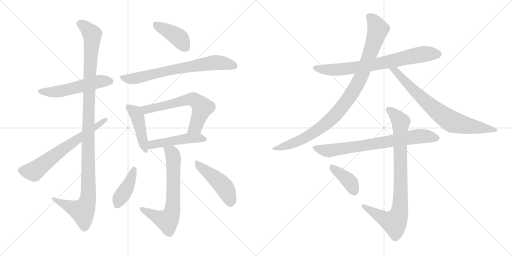
t = 0.00 s
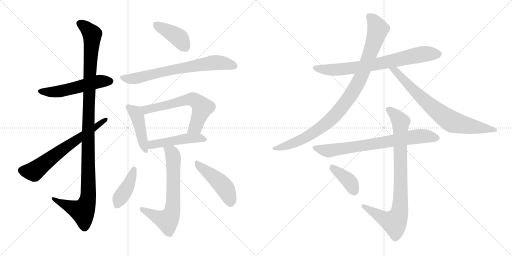
t = 2.66 s
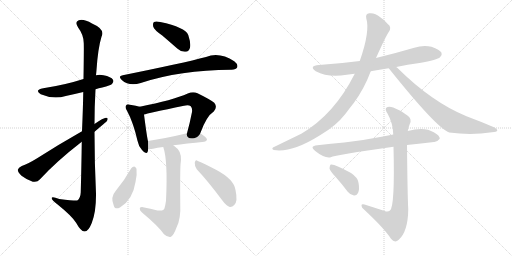
t = 5.32 s
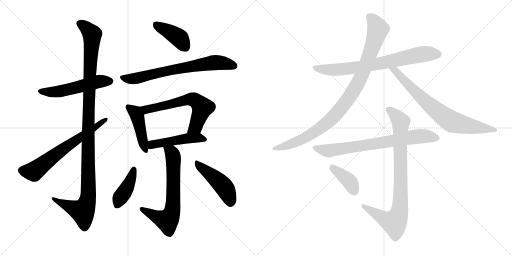
t = 7.98 s
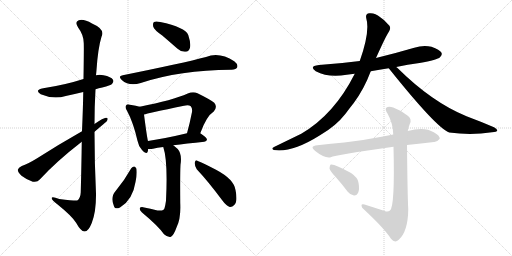
t = 10.63 s
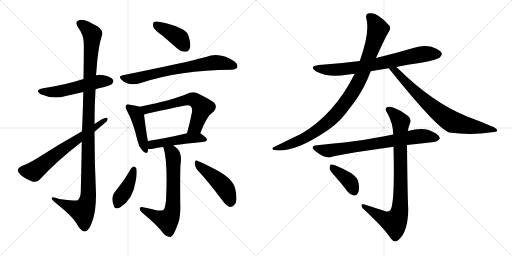
t = 13.29 s

The animated SVG that drew these frames (rendered in a browser with its animation timeline set to each time). Animation: 17 CSS @keyframes rules; one cycle of 13.29 s.

<svg version="1.1" viewBox="0 0 2048 1024" xmlns="http://www.w3.org/2000/svg">
  <g stroke="lightgray" stroke-dasharray="1,1" stroke-width="1" transform="scale(4, 4)">
    <line x1="0" y1="0" x2="256" y2="256"></line>
    <line x1="256" y1="0" x2="0" y2="256"></line>
    <line x1="128" y1="0" x2="128" y2="256"></line>
    <line x1="0" y1="128" x2="256" y2="128"></line>
    <line x1="256" y1="0" x2="512" y2="256"></line>
    <line x1="512" y1="0" x2="256" y2="256"></line>
    <line x1="384" y1="0" x2="384" y2="256"></line>
    <line x1="256" y1="128" x2="512" y2="128"></line>
  </g>
<g transform="scale(1, -1) translate(0, -850)">
   <style type="text/css">
    @keyframes keyframes0 {
      from {
       stroke: black;
       stroke-dashoffset: 538;
       stroke-width: 128;
       }
       64% {
       animation-timing-function: step-end;
       stroke: black;
       stroke-dashoffset: 0;
       stroke-width: 128;
       }
       to {
       stroke: black;
       stroke-width: 1024;
       }
       }
       #make-me-a-hanzi-animation-0 {
         animation: keyframes0 0.687826s both;
         animation-delay: 0.000000s;
         animation-timing-function: linear;
       }
    @keyframes keyframes1 {
      from {
       stroke: black;
       stroke-dashoffset: 1162;
       stroke-width: 128;
       }
       79% {
       animation-timing-function: step-end;
       stroke: black;
       stroke-dashoffset: 0;
       stroke-width: 128;
       }
       to {
       stroke: black;
       stroke-width: 1024;
       }
       }
       #make-me-a-hanzi-animation-1 {
         animation: keyframes1 1.195638s both;
         animation-delay: 0.687826s;
         animation-timing-function: linear;
       }
    @keyframes keyframes2 {
      from {
       stroke: black;
       stroke-dashoffset: 662;
       stroke-width: 128;
       }
       68% {
       animation-timing-function: step-end;
       stroke: black;
       stroke-dashoffset: 0;
       stroke-width: 128;
       }
       to {
       stroke: black;
       stroke-width: 1024;
       }
       }
       #make-me-a-hanzi-animation-2 {
         animation: keyframes2 0.788737s both;
         animation-delay: 1.883464s;
         animation-timing-function: linear;
       }
    @keyframes keyframes3 {
      from {
       stroke: black;
       stroke-dashoffset: 407;
       stroke-width: 128;
       }
       57% {
       animation-timing-function: step-end;
       stroke: black;
       stroke-dashoffset: 0;
       stroke-width: 128;
       }
       to {
       stroke: black;
       stroke-width: 1024;
       }
       }
       #make-me-a-hanzi-animation-3 {
         animation: keyframes3 0.581217s both;
         animation-delay: 2.672201s;
         animation-timing-function: linear;
       }
    @keyframes keyframes4 {
      from {
       stroke: black;
       stroke-dashoffset: 712;
       stroke-width: 128;
       }
       70% {
       animation-timing-function: step-end;
       stroke: black;
       stroke-dashoffset: 0;
       stroke-width: 128;
       }
       to {
       stroke: black;
       stroke-width: 1024;
       }
       }
       #make-me-a-hanzi-animation-4 {
         animation: keyframes4 0.829427s both;
         animation-delay: 3.253418s;
         animation-timing-function: linear;
       }
    @keyframes keyframes5 {
      from {
       stroke: black;
       stroke-dashoffset: 447;
       stroke-width: 128;
       }
       59% {
       animation-timing-function: step-end;
       stroke: black;
       stroke-dashoffset: 0;
       stroke-width: 128;
       }
       to {
       stroke: black;
       stroke-width: 1024;
       }
       }
       #make-me-a-hanzi-animation-5 {
         animation: keyframes5 0.613770s both;
         animation-delay: 4.082845s;
         animation-timing-function: linear;
       }
    @keyframes keyframes6 {
      from {
       stroke: black;
       stroke-dashoffset: 633;
       stroke-width: 128;
       }
       67% {
       animation-timing-function: step-end;
       stroke: black;
       stroke-dashoffset: 0;
       stroke-width: 128;
       }
       to {
       stroke: black;
       stroke-width: 1024;
       }
       }
       #make-me-a-hanzi-animation-6 {
         animation: keyframes6 0.765137s both;
         animation-delay: 4.696615s;
         animation-timing-function: linear;
       }
    @keyframes keyframes7 {
      from {
       stroke: black;
       stroke-dashoffset: 486;
       stroke-width: 128;
       }
       61% {
       animation-timing-function: step-end;
       stroke: black;
       stroke-dashoffset: 0;
       stroke-width: 128;
       }
       to {
       stroke: black;
       stroke-width: 1024;
       }
       }
       #make-me-a-hanzi-animation-7 {
         animation: keyframes7 0.645508s both;
         animation-delay: 5.461752s;
         animation-timing-function: linear;
       }
    @keyframes keyframes8 {
      from {
       stroke: black;
       stroke-dashoffset: 679;
       stroke-width: 128;
       }
       69% {
       animation-timing-function: step-end;
       stroke: black;
       stroke-dashoffset: 0;
       stroke-width: 128;
       }
       to {
       stroke: black;
       stroke-width: 1024;
       }
       }
       #make-me-a-hanzi-animation-8 {
         animation: keyframes8 0.802572s both;
         animation-delay: 6.107260s;
         animation-timing-function: linear;
       }
    @keyframes keyframes9 {
      from {
       stroke: black;
       stroke-dashoffset: 414;
       stroke-width: 128;
       }
       57% {
       animation-timing-function: step-end;
       stroke: black;
       stroke-dashoffset: 0;
       stroke-width: 128;
       }
       to {
       stroke: black;
       stroke-width: 1024;
       }
       }
       #make-me-a-hanzi-animation-9 {
         animation: keyframes9 0.586914s both;
         animation-delay: 6.909832s;
         animation-timing-function: linear;
       }
    @keyframes keyframes10 {
      from {
       stroke: black;
       stroke-dashoffset: 466;
       stroke-width: 128;
       }
       60% {
       animation-timing-function: step-end;
       stroke: black;
       stroke-dashoffset: 0;
       stroke-width: 128;
       }
       to {
       stroke: black;
       stroke-width: 1024;
       }
       }
       #make-me-a-hanzi-animation-10 {
         animation: keyframes10 0.629232s both;
         animation-delay: 7.496746s;
         animation-timing-function: linear;
       }
    @keyframes keyframes11 {
      from {
       stroke: black;
       stroke-dashoffset: 749;
       stroke-width: 128;
       }
       71% {
       animation-timing-function: step-end;
       stroke: black;
       stroke-dashoffset: 0;
       stroke-width: 128;
       }
       to {
       stroke: black;
       stroke-width: 1024;
       }
       }
       #make-me-a-hanzi-animation-11 {
         animation: keyframes11 0.859538s both;
         animation-delay: 8.125978s;
         animation-timing-function: linear;
       }
    @keyframes keyframes12 {
      from {
       stroke: black;
       stroke-dashoffset: 984;
       stroke-width: 128;
       }
       76% {
       animation-timing-function: step-end;
       stroke: black;
       stroke-dashoffset: 0;
       stroke-width: 128;
       }
       to {
       stroke: black;
       stroke-width: 1024;
       }
       }
       #make-me-a-hanzi-animation-12 {
         animation: keyframes12 1.050781s both;
         animation-delay: 8.985516s;
         animation-timing-function: linear;
       }
    @keyframes keyframes13 {
      from {
       stroke: black;
       stroke-dashoffset: 758;
       stroke-width: 128;
       }
       71% {
       animation-timing-function: step-end;
       stroke: black;
       stroke-dashoffset: 0;
       stroke-width: 128;
       }
       to {
       stroke: black;
       stroke-width: 1024;
       }
       }
       #make-me-a-hanzi-animation-13 {
         animation: keyframes13 0.866862s both;
         animation-delay: 10.036297s;
         animation-timing-function: linear;
       }
    @keyframes keyframes14 {
      from {
       stroke: black;
       stroke-dashoffset: 748;
       stroke-width: 128;
       }
       71% {
       animation-timing-function: step-end;
       stroke: black;
       stroke-dashoffset: 0;
       stroke-width: 128;
       }
       to {
       stroke: black;
       stroke-width: 1024;
       }
       }
       #make-me-a-hanzi-animation-14 {
         animation: keyframes14 0.858724s both;
         animation-delay: 10.903159s;
         animation-timing-function: linear;
       }
    @keyframes keyframes15 {
      from {
       stroke: black;
       stroke-dashoffset: 874;
       stroke-width: 128;
       }
       74% {
       animation-timing-function: step-end;
       stroke: black;
       stroke-dashoffset: 0;
       stroke-width: 128;
       }
       to {
       stroke: black;
       stroke-width: 1024;
       }
       }
       #make-me-a-hanzi-animation-15 {
         animation: keyframes15 0.961263s both;
         animation-delay: 11.761883s;
         animation-timing-function: linear;
       }
    @keyframes keyframes16 {
      from {
       stroke: black;
       stroke-dashoffset: 393;
       stroke-width: 128;
       }
       56% {
       animation-timing-function: step-end;
       stroke: black;
       stroke-dashoffset: 0;
       stroke-width: 128;
       }
       to {
       stroke: black;
       stroke-width: 1024;
       }
       }
       #make-me-a-hanzi-animation-16 {
         animation: keyframes16 0.569824s both;
         animation-delay: 12.723146s;
         animation-timing-function: linear;
       }
</style>
<path d="M 382.0 493.5 Q 395.0 497.5 409.0 500.5 Q 443.0 509.5 448.0 514.5 Q 457.0 523.5 452.0 531.5 Q 445.0 543.5 414.0 549.5 Q 398.0 552.5 384.0 549.5 L 334.0 534.5 Q 259.0 510.5 173.0 497.5 Q 136.0 490.5 163.0 473.5 Q 214.0 451.5 263.0 466.5 Q 296.0 473.5 333.0 482.5 L 382.0 493.5 Z" fill="lightgray"></path> 
<path d="M 327.0 283.5 Q 326.0 195.5 323.0 81.5 Q 322.0 57.5 309.0 48.5 Q 306.0 45.5 237.0 54.5 Q 204.0 66.5 207.0 56.5 Q 208.0 49.5 228.0 34.5 Q 289.0 -14.5 305.0 -41.5 Q 323.0 -74.5 338.0 -75.5 Q 353.0 -76.5 367.0 -41.5 Q 385.0 3.5 384.0 76.5 Q 378.0 200.5 378.0 323.5 L 378.0 354.5 Q 378.0 424.5 382.0 493.5 L 384.0 549.5 Q 385.0 559.5 386.0 570.5 Q 392.0 658.5 406.0 703.5 Q 422.0 733.5 368.0 756.5 Q 335.0 775.5 315.0 769.5 Q 297.0 762.5 313.0 739.5 Q 334.0 712.5 335.0 678.5 Q 336.0 662.5 334.0 534.5 L 333.0 482.5 Q 332.0 416.5 328.0 325.5 L 327.0 283.5 Z" fill="lightgray"></path> 
<path d="M 328.0 325.5 Q 231.0 270.5 147.0 216.5 Q 111.0 194.5 87.0 186.5 Q 74.0 180.5 71.0 171.5 Q 71.0 161.5 86.0 147.5 Q 107.0 131.5 131.0 123.5 Q 149.0 119.5 159.0 132.5 Q 225.0 204.5 327.0 283.5 L 378.0 323.5 Q 426.0 363.5 428.0 366.5 Q 435.0 379.5 424.0 379.5 Q 414.0 379.5 378.0 354.5 L 328.0 325.5 Z" fill="lightgray"></path> 
<path d="M 649.0 708.5 Q 677.0 684.5 709.0 656.5 Q 725.0 641.5 743.0 643.5 Q 755.0 644.5 760.0 659.5 Q 764.0 677.5 753.0 710.5 Q 741.0 741.5 641.0 762.5 Q 623.0 766.5 616.0 762.5 Q 610.0 758.5 613.0 743.5 Q 617.0 730.5 649.0 708.5 Z" fill="lightgray"></path> 
<path d="M 491.0 549.5 Q 470.0 546.5 487.0 530.5 Q 517.0 503.5 563.0 518.5 Q 720.0 570.5 924.0 571.5 L 926.0 571.5 Q 945.0 572.5 949.0 581.5 Q 953.0 593.5 937.0 605.5 Q 879.0 642.5 824.0 622.5 Q 733.0 598.5 491.0 549.5 Z" fill="lightgray"></path> 
<path d="M 559.0 423.5 Q 546.0 427.5 520.0 431.5 Q 508.0 434.5 505.0 429.5 Q 498.0 422.5 508.0 407.5 Q 533.0 361.5 550.0 287.5 Q 554.0 265.5 568.0 250.5 Q 586.0 228.5 591.0 244.5 Q 592.0 248.5 593.0 254.5 L 592.0 286.5 Q 588.0 299.5 576.0 392.5 C 572.0 419.5 572.0 419.5 559.0 423.5 Z" fill="lightgray"></path> 
<path d="M 801.0 317.5 Q 826.0 386.5 855.0 404.5 Q 871.0 422.5 857.0 439.5 Q 841.0 452.5 790.0 477.5 Q 772.0 484.5 751.0 476.5 Q 691.0 449.5 559.0 423.5 C 530.0 417.5 547.0 384.5 576.0 392.5 Q 588.0 396.5 736.0 427.5 Q 755.0 431.5 763.0 425.5 Q 770.0 418.5 768.0 402.5 Q 759.0 356.5 748.0 317.5 C 740.0 288.5 790.0 289.5 801.0 317.5 Z" fill="lightgray"></path> 
<path d="M 693.0 269.5 Q 745.0 276.5 817.0 283.5 Q 827.0 284.5 828.0 292.5 Q 828.0 299.5 801.0 317.5 C 787.0 326.5 777.0 324.5 748.0 317.5 Q 660.0 296.5 592.0 286.5 C 562.0 282.5 563.0 255.5 593.0 254.5 Q 602.0 253.5 612.0 255.5 Q 628.0 259.5 653.0 262.5 L 693.0 269.5 Z" fill="lightgray"></path> 
<path d="M 653.0 262.5 Q 672.0 207.5 664.0 47.5 Q 661.0 26.5 658.0 17.5 Q 655.0 4.5 630.0 8.5 Q 602.0 15.5 572.0 21.5 Q 560.0 22.5 559.0 16.5 Q 558.0 9.5 568.0 0.5 Q 634.0 -54.5 656.0 -86.5 Q 671.0 -99.5 682.0 -97.5 Q 694.0 -93.5 706.0 -59.5 Q 724.0 -25.5 721.0 37.5 Q 720.0 151.5 722.0 191.5 Q 729.0 233.5 711.0 254.5 Q 701.0 263.5 693.0 269.5 C 670.0 288.5 645.0 291.5 653.0 262.5 Z" fill="lightgray"></path> 
<path d="M 525.0 177.5 Q 498.0 129.5 464.0 88.5 Q 440.0 61.5 455.0 28.5 Q 459.0 10.5 480.0 20.5 Q 531.0 50.5 542.0 122.5 Q 549.0 150.5 546.0 175.5 Q 542.0 182.5 537.0 184.5 Q 530.0 184.5 525.0 177.5 Z" fill="lightgray"></path> 
<path d="M 787.0 173.5 Q 833.0 124.5 888.0 50.5 Q 904.0 28.5 919.0 22.5 Q 929.0 21.5 937.0 30.5 Q 952.0 43.5 942.0 90.5 Q 936.0 133.5 864.0 171.5 Q 818.0 195.5 791.0 206.5 Q 782.0 213.5 779.0 199.5 Q 778.0 186.5 787.0 173.5 Z" fill="lightgray"></path> 
<path d="M 1585.0 582.0 Q 1630.0 592.0 1678.0 598.0 Q 1750.0 611.0 1760.0 621.0 Q 1770.0 630.0 1766.0 639.0 Q 1759.0 652.0 1726.0 663.0 Q 1692.0 670.0 1657.0 659.0 Q 1582.0 637.0 1504.0 618.0 L 1439.0 606.0 Q 1363.0 596.0 1276.0 590.0 Q 1234.0 586.0 1263.0 565.0 Q 1314.0 538.0 1387.0 551.0 Q 1402.0 554.0 1419.0 555.0 L 1483.0 565.0 Q 1517.0 572.0 1555.0 577.0 L 1585.0 582.0 Z" fill="lightgray"></path> 
<path d="M 1504.0 618.0 Q 1546.0 711.0 1555.0 722.0 Q 1568.0 741.0 1552.0 753.0 Q 1536.0 772.0 1521.0 781.0 Q 1499.0 800.0 1477.0 797.0 Q 1461.0 796.0 1465.0 777.0 Q 1481.0 725.0 1439.0 606.0 L 1419.0 555.0 Q 1337.0 392.0 1205.0 315.0 L 1098.0 263.0 Q 1082.0 256.0 1095.0 250.0 Q 1167.0 238.0 1280.0 309.0 Q 1344.0 346.0 1382.0 395.0 Q 1398.0 417.0 1415.0 438.0 Q 1457.0 495.0 1483.0 565.0 L 1504.0 618.0 Z" fill="lightgray"></path> 
<path d="M 1555.0 577.0 Q 1747.0 337.0 1797.0 320.0 Q 1884.0 308.0 1968.0 321.0 Q 1987.0 322.0 1989.0 327.0 Q 1990.0 334.0 1976.0 341.0 Q 1925.0 363.0 1866.0 385.0 Q 1727.0 442.0 1590.0 578.0 Q 1587.0 581.0 1585.0 582.0 C 1563.0 602.0 1536.0 600.0 1555.0 577.0 Z" fill="lightgray"></path> 
<path d="M 1628.0 270.0 Q 1685.0 277.0 1736.0 282.0 Q 1748.0 281.0 1759.0 295.0 Q 1760.0 308.0 1735.0 321.0 Q 1698.0 345.0 1631.0 326.0 L 1573.0 312.0 Q 1552.0 309.0 1532.0 304.0 Q 1450.0 288.0 1377.0 280.0 Q 1325.0 276.0 1269.0 269.0 Q 1236.0 266.0 1261.0 246.0 Q 1298.0 216.0 1323.0 221.0 Q 1341.0 230.0 1574.0 263.0 L 1628.0 270.0 Z" fill="lightgray"></path> 
<path d="M 1539.0 6.0 L 1458.0 32.0 Q 1445.0 35.0 1446.0 27.0 Q 1446.0 20.0 1457.0 11.0 Q 1536.0 -62.0 1564.0 -105.0 Q 1579.0 -124.0 1595.0 -109.0 Q 1632.0 -76.0 1633.0 13.0 Q 1630.0 68.0 1628.0 269.0 Q 1627.0 270.0 1628.0 270.0 L 1631.0 326.0 Q 1634.0 342.0 1639.0 354.0 Q 1649.0 373.0 1631.0 387.0 Q 1604.0 409.0 1573.0 420.0 Q 1554.0 427.0 1545.0 419.0 Q 1539.0 412.0 1550.0 396.0 Q 1572.0 357.0 1573.0 312.0 L 1574.0 263.0 Q 1580.0 25.0 1560.0 8.0 Q 1551.0 1.0 1539.0 6.0 Z" fill="lightgray"></path> 
<path d="M 1341.0 144.0 Q 1366.0 116.0 1391.0 83.0 Q 1401.0 70.0 1416.0 68.0 Q 1426.0 67.0 1432.0 78.0 Q 1439.0 91.0 1434.0 119.0 Q 1433.0 138.0 1404.0 158.0 Q 1338.0 195.0 1323.0 192.0 Q 1319.0 189.0 1318.0 177.0 Q 1319.0 167.0 1341.0 144.0 Z" fill="lightgray"></path> 
      <clipPath id="make-me-a-hanzi-clip-0">
      <path d="M 382.0 493.5 Q 395.0 497.5 409.0 500.5 Q 443.0 509.5 448.0 514.5 Q 457.0 523.5 452.0 531.5 Q 445.0 543.5 414.0 549.5 Q 398.0 552.5 384.0 549.5 L 334.0 534.5 Q 259.0 510.5 173.0 497.5 Q 136.0 490.5 163.0 473.5 Q 214.0 451.5 263.0 466.5 Q 296.0 473.5 333.0 482.5 L 382.0 493.5 Z" fill="lightgray"></path>
      </clipPath>
      <path clip-path="url(#make-me-a-hanzi-clip-0)" d="M 165.0 486.5 L 189.0 481.5 L 239.0 484.5 L 394.0 524.5 L 441.0 525.5 " fill="none" id="make-me-a-hanzi-animation-0" stroke-dasharray="410 820" stroke-linecap="round"></path>

      <clipPath id="make-me-a-hanzi-clip-1">
      <path d="M 327.0 283.5 Q 326.0 195.5 323.0 81.5 Q 322.0 57.5 309.0 48.5 Q 306.0 45.5 237.0 54.5 Q 204.0 66.5 207.0 56.5 Q 208.0 49.5 228.0 34.5 Q 289.0 -14.5 305.0 -41.5 Q 323.0 -74.5 338.0 -75.5 Q 353.0 -76.5 367.0 -41.5 Q 385.0 3.5 384.0 76.5 Q 378.0 200.5 378.0 323.5 L 378.0 354.5 Q 378.0 424.5 382.0 493.5 L 384.0 549.5 Q 385.0 559.5 386.0 570.5 Q 392.0 658.5 406.0 703.5 Q 422.0 733.5 368.0 756.5 Q 335.0 775.5 315.0 769.5 Q 297.0 762.5 313.0 739.5 Q 334.0 712.5 335.0 678.5 Q 336.0 662.5 334.0 534.5 L 333.0 482.5 Q 332.0 416.5 328.0 325.5 L 327.0 283.5 Z" fill="lightgray"></path>
      </clipPath>
      <path clip-path="url(#make-me-a-hanzi-clip-1)" d="M 322.0 753.5 L 338.0 745.5 L 369.0 713.5 L 353.0 368.5 L 353.0 67.5 L 347.0 36.5 L 330.0 5.5 L 245.0 38.5 L 226.0 47.5 L 224.0 54.5 L 213.0 54.5 " fill="none" id="make-me-a-hanzi-animation-1" stroke-dasharray="1034 2068" stroke-linecap="round"></path>

      <clipPath id="make-me-a-hanzi-clip-2">
      <path d="M 328.0 325.5 Q 231.0 270.5 147.0 216.5 Q 111.0 194.5 87.0 186.5 Q 74.0 180.5 71.0 171.5 Q 71.0 161.5 86.0 147.5 Q 107.0 131.5 131.0 123.5 Q 149.0 119.5 159.0 132.5 Q 225.0 204.5 327.0 283.5 L 378.0 323.5 Q 426.0 363.5 428.0 366.5 Q 435.0 379.5 424.0 379.5 Q 414.0 379.5 378.0 354.5 L 328.0 325.5 Z" fill="lightgray"></path>
      </clipPath>
      <path clip-path="url(#make-me-a-hanzi-clip-2)" d="M 83.0 169.5 L 135.0 164.5 L 265.0 263.5 L 422.0 371.5 " fill="none" id="make-me-a-hanzi-animation-2" stroke-dasharray="534 1068" stroke-linecap="round"></path>

      <clipPath id="make-me-a-hanzi-clip-3">
      <path d="M 649.0 708.5 Q 677.0 684.5 709.0 656.5 Q 725.0 641.5 743.0 643.5 Q 755.0 644.5 760.0 659.5 Q 764.0 677.5 753.0 710.5 Q 741.0 741.5 641.0 762.5 Q 623.0 766.5 616.0 762.5 Q 610.0 758.5 613.0 743.5 Q 617.0 730.5 649.0 708.5 Z" fill="lightgray"></path>
      </clipPath>
      <path clip-path="url(#make-me-a-hanzi-clip-3)" d="M 623.0 754.5 L 716.0 699.5 L 740.0 663.5 " fill="none" id="make-me-a-hanzi-animation-3" stroke-dasharray="279 558" stroke-linecap="round"></path>

      <clipPath id="make-me-a-hanzi-clip-4">
      <path d="M 491.0 549.5 Q 470.0 546.5 487.0 530.5 Q 517.0 503.5 563.0 518.5 Q 720.0 570.5 924.0 571.5 L 926.0 571.5 Q 945.0 572.5 949.0 581.5 Q 953.0 593.5 937.0 605.5 Q 879.0 642.5 824.0 622.5 Q 733.0 598.5 491.0 549.5 Z" fill="lightgray"></path>
      </clipPath>
      <path clip-path="url(#make-me-a-hanzi-clip-4)" d="M 489.0 540.5 L 536.0 535.5 L 659.0 565.5 L 850.0 599.5 L 893.0 597.5 L 937.0 586.5 " fill="none" id="make-me-a-hanzi-animation-4" stroke-dasharray="584 1168" stroke-linecap="round"></path>

      <clipPath id="make-me-a-hanzi-clip-5">
      <path d="M 559.0 423.5 Q 546.0 427.5 520.0 431.5 Q 508.0 434.5 505.0 429.5 Q 498.0 422.5 508.0 407.5 Q 533.0 361.5 550.0 287.5 Q 554.0 265.5 568.0 250.5 Q 586.0 228.5 591.0 244.5 Q 592.0 248.5 593.0 254.5 L 592.0 286.5 Q 588.0 299.5 576.0 392.5 C 572.0 419.5 572.0 419.5 559.0 423.5 Z" fill="lightgray"></path>
      </clipPath>
      <path clip-path="url(#make-me-a-hanzi-clip-5)" d="M 514.0 421.5 L 541.0 400.5 L 553.0 376.5 L 580.0 249.5 " fill="none" id="make-me-a-hanzi-animation-5" stroke-dasharray="319 638" stroke-linecap="round"></path>

      <clipPath id="make-me-a-hanzi-clip-6">
      <path d="M 801.0 317.5 Q 826.0 386.5 855.0 404.5 Q 871.0 422.5 857.0 439.5 Q 841.0 452.5 790.0 477.5 Q 772.0 484.5 751.0 476.5 Q 691.0 449.5 559.0 423.5 C 530.0 417.5 547.0 384.5 576.0 392.5 Q 588.0 396.5 736.0 427.5 Q 755.0 431.5 763.0 425.5 Q 770.0 418.5 768.0 402.5 Q 759.0 356.5 748.0 317.5 C 740.0 288.5 790.0 289.5 801.0 317.5 Z" fill="lightgray"></path>
      </clipPath>
      <path clip-path="url(#make-me-a-hanzi-clip-6)" d="M 570.0 422.5 L 585.0 411.5 L 755.0 452.5 L 777.0 451.5 L 810.0 420.5 L 781.0 342.5 L 755.0 322.5 " fill="none" id="make-me-a-hanzi-animation-6" stroke-dasharray="505 1010" stroke-linecap="round"></path>

      <clipPath id="make-me-a-hanzi-clip-7">
      <path d="M 693.0 269.5 Q 745.0 276.5 817.0 283.5 Q 827.0 284.5 828.0 292.5 Q 828.0 299.5 801.0 317.5 C 787.0 326.5 777.0 324.5 748.0 317.5 Q 660.0 296.5 592.0 286.5 C 562.0 282.5 563.0 255.5 593.0 254.5 Q 602.0 253.5 612.0 255.5 Q 628.0 259.5 653.0 262.5 L 693.0 269.5 Z" fill="lightgray"></path>
      </clipPath>
      <path clip-path="url(#make-me-a-hanzi-clip-7)" d="M 598.0 259.5 L 614.0 273.5 L 744.0 296.5 L 800.0 299.5 L 819.0 291.5 " fill="none" id="make-me-a-hanzi-animation-7" stroke-dasharray="358 716" stroke-linecap="round"></path>

      <clipPath id="make-me-a-hanzi-clip-8">
      <path d="M 653.0 262.5 Q 672.0 207.5 664.0 47.5 Q 661.0 26.5 658.0 17.5 Q 655.0 4.5 630.0 8.5 Q 602.0 15.5 572.0 21.5 Q 560.0 22.5 559.0 16.5 Q 558.0 9.5 568.0 0.5 Q 634.0 -54.5 656.0 -86.5 Q 671.0 -99.5 682.0 -97.5 Q 694.0 -93.5 706.0 -59.5 Q 724.0 -25.5 721.0 37.5 Q 720.0 151.5 722.0 191.5 Q 729.0 233.5 711.0 254.5 Q 701.0 263.5 693.0 269.5 C 670.0 288.5 645.0 291.5 653.0 262.5 Z" fill="lightgray"></path>
      </clipPath>
      <path clip-path="url(#make-me-a-hanzi-clip-8)" d="M 660.0 260.5 L 686.0 241.5 L 693.0 217.5 L 694.0 48.5 L 687.0 -0.5 L 669.0 -31.5 L 567.0 14.5 " fill="none" id="make-me-a-hanzi-animation-8" stroke-dasharray="551 1102" stroke-linecap="round"></path>

      <clipPath id="make-me-a-hanzi-clip-9">
      <path d="M 525.0 177.5 Q 498.0 129.5 464.0 88.5 Q 440.0 61.5 455.0 28.5 Q 459.0 10.5 480.0 20.5 Q 531.0 50.5 542.0 122.5 Q 549.0 150.5 546.0 175.5 Q 542.0 182.5 537.0 184.5 Q 530.0 184.5 525.0 177.5 Z" fill="lightgray"></path>
      </clipPath>
      <path clip-path="url(#make-me-a-hanzi-clip-9)" d="M 535.0 173.5 L 505.0 92.5 L 480.0 58.5 L 470.0 30.5 " fill="none" id="make-me-a-hanzi-animation-9" stroke-dasharray="286 572" stroke-linecap="round"></path>

      <clipPath id="make-me-a-hanzi-clip-10">
      <path d="M 787.0 173.5 Q 833.0 124.5 888.0 50.5 Q 904.0 28.5 919.0 22.5 Q 929.0 21.5 937.0 30.5 Q 952.0 43.5 942.0 90.5 Q 936.0 133.5 864.0 171.5 Q 818.0 195.5 791.0 206.5 Q 782.0 213.5 779.0 199.5 Q 778.0 186.5 787.0 173.5 Z" fill="lightgray"></path>
      </clipPath>
      <path clip-path="url(#make-me-a-hanzi-clip-10)" d="M 790.0 194.5 L 896.0 103.5 L 918.0 60.5 L 921.0 38.5 " fill="none" id="make-me-a-hanzi-animation-10" stroke-dasharray="338 676" stroke-linecap="round"></path>

      <clipPath id="make-me-a-hanzi-clip-11">
      <path d="M 1585.0 582.0 Q 1630.0 592.0 1678.0 598.0 Q 1750.0 611.0 1760.0 621.0 Q 1770.0 630.0 1766.0 639.0 Q 1759.0 652.0 1726.0 663.0 Q 1692.0 670.0 1657.0 659.0 Q 1582.0 637.0 1504.0 618.0 L 1439.0 606.0 Q 1363.0 596.0 1276.0 590.0 Q 1234.0 586.0 1263.0 565.0 Q 1314.0 538.0 1387.0 551.0 Q 1402.0 554.0 1419.0 555.0 L 1483.0 565.0 Q 1517.0 572.0 1555.0 577.0 L 1585.0 582.0 Z" fill="lightgray"></path>
      </clipPath>
      <path clip-path="url(#make-me-a-hanzi-clip-11)" d="M 1266.0 579.0 L 1329.0 570.0 L 1375.0 573.0 L 1500.0 592.0 L 1694.0 634.0 L 1752.0 634.0 " fill="none" id="make-me-a-hanzi-animation-11" stroke-dasharray="621 1242" stroke-linecap="round"></path>

      <clipPath id="make-me-a-hanzi-clip-12">
      <path d="M 1504.0 618.0 Q 1546.0 711.0 1555.0 722.0 Q 1568.0 741.0 1552.0 753.0 Q 1536.0 772.0 1521.0 781.0 Q 1499.0 800.0 1477.0 797.0 Q 1461.0 796.0 1465.0 777.0 Q 1481.0 725.0 1439.0 606.0 L 1419.0 555.0 Q 1337.0 392.0 1205.0 315.0 L 1098.0 263.0 Q 1082.0 256.0 1095.0 250.0 Q 1167.0 238.0 1280.0 309.0 Q 1344.0 346.0 1382.0 395.0 Q 1398.0 417.0 1415.0 438.0 Q 1457.0 495.0 1483.0 565.0 L 1504.0 618.0 Z" fill="lightgray"></path>
      </clipPath>
      <path clip-path="url(#make-me-a-hanzi-clip-12)" d="M 1477.0 783.0 L 1498.0 763.0 L 1512.0 734.0 L 1455.0 568.0 L 1404.0 471.0 L 1339.0 388.0 L 1287.0 342.0 L 1214.0 295.0 L 1147.0 267.0 L 1101.0 255.0 " fill="none" id="make-me-a-hanzi-animation-12" stroke-dasharray="856 1712" stroke-linecap="round"></path>

      <clipPath id="make-me-a-hanzi-clip-13">
      <path d="M 1555.0 577.0 Q 1747.0 337.0 1797.0 320.0 Q 1884.0 308.0 1968.0 321.0 Q 1987.0 322.0 1989.0 327.0 Q 1990.0 334.0 1976.0 341.0 Q 1925.0 363.0 1866.0 385.0 Q 1727.0 442.0 1590.0 578.0 Q 1587.0 581.0 1585.0 582.0 C 1563.0 602.0 1536.0 600.0 1555.0 577.0 Z" fill="lightgray"></path>
      </clipPath>
      <path clip-path="url(#make-me-a-hanzi-clip-13)" d="M 1564.0 568.0 L 1579.0 569.0 L 1711.0 436.0 L 1798.0 369.0 L 1839.0 354.0 L 1983.0 329.0 " fill="none" id="make-me-a-hanzi-animation-13" stroke-dasharray="630 1260" stroke-linecap="round"></path>

      <clipPath id="make-me-a-hanzi-clip-14">
      <path d="M 1628.0 270.0 Q 1685.0 277.0 1736.0 282.0 Q 1748.0 281.0 1759.0 295.0 Q 1760.0 308.0 1735.0 321.0 Q 1698.0 345.0 1631.0 326.0 L 1573.0 312.0 Q 1552.0 309.0 1532.0 304.0 Q 1450.0 288.0 1377.0 280.0 Q 1325.0 276.0 1269.0 269.0 Q 1236.0 266.0 1261.0 246.0 Q 1298.0 216.0 1323.0 221.0 Q 1341.0 230.0 1574.0 263.0 L 1628.0 270.0 Z" fill="lightgray"></path>
      </clipPath>
      <path clip-path="url(#make-me-a-hanzi-clip-14)" d="M 1262.0 258.0 L 1316.0 247.0 L 1663.0 304.0 L 1700.0 306.0 L 1747.0 297.0 " fill="none" id="make-me-a-hanzi-animation-14" stroke-dasharray="620 1240" stroke-linecap="round"></path>

      <clipPath id="make-me-a-hanzi-clip-15">
      <path d="M 1539.0 6.0 L 1458.0 32.0 Q 1445.0 35.0 1446.0 27.0 Q 1446.0 20.0 1457.0 11.0 Q 1536.0 -62.0 1564.0 -105.0 Q 1579.0 -124.0 1595.0 -109.0 Q 1632.0 -76.0 1633.0 13.0 Q 1630.0 68.0 1628.0 269.0 Q 1627.0 270.0 1628.0 270.0 L 1631.0 326.0 Q 1634.0 342.0 1639.0 354.0 Q 1649.0 373.0 1631.0 387.0 Q 1604.0 409.0 1573.0 420.0 Q 1554.0 427.0 1545.0 419.0 Q 1539.0 412.0 1550.0 396.0 Q 1572.0 357.0 1573.0 312.0 L 1574.0 263.0 Q 1580.0 25.0 1560.0 8.0 Q 1551.0 1.0 1539.0 6.0 Z" fill="lightgray"></path>
      </clipPath>
      <path clip-path="url(#make-me-a-hanzi-clip-15)" d="M 1554.0 413.0 L 1603.0 363.0 L 1598.0 4.0 L 1577.0 -40.0 L 1539.0 -26.0 L 1454.0 26.0 " fill="none" id="make-me-a-hanzi-animation-15" stroke-dasharray="746 1492" stroke-linecap="round"></path>

      <clipPath id="make-me-a-hanzi-clip-16">
      <path d="M 1341.0 144.0 Q 1366.0 116.0 1391.0 83.0 Q 1401.0 70.0 1416.0 68.0 Q 1426.0 67.0 1432.0 78.0 Q 1439.0 91.0 1434.0 119.0 Q 1433.0 138.0 1404.0 158.0 Q 1338.0 195.0 1323.0 192.0 Q 1319.0 189.0 1318.0 177.0 Q 1319.0 167.0 1341.0 144.0 Z" fill="lightgray"></path>
      </clipPath>
      <path clip-path="url(#make-me-a-hanzi-clip-16)" d="M 1326.0 183.0 L 1392.0 130.0 L 1417.0 84.0 " fill="none" id="make-me-a-hanzi-animation-16" stroke-dasharray="265 530" stroke-linecap="round"></path>

</g>
</svg>
